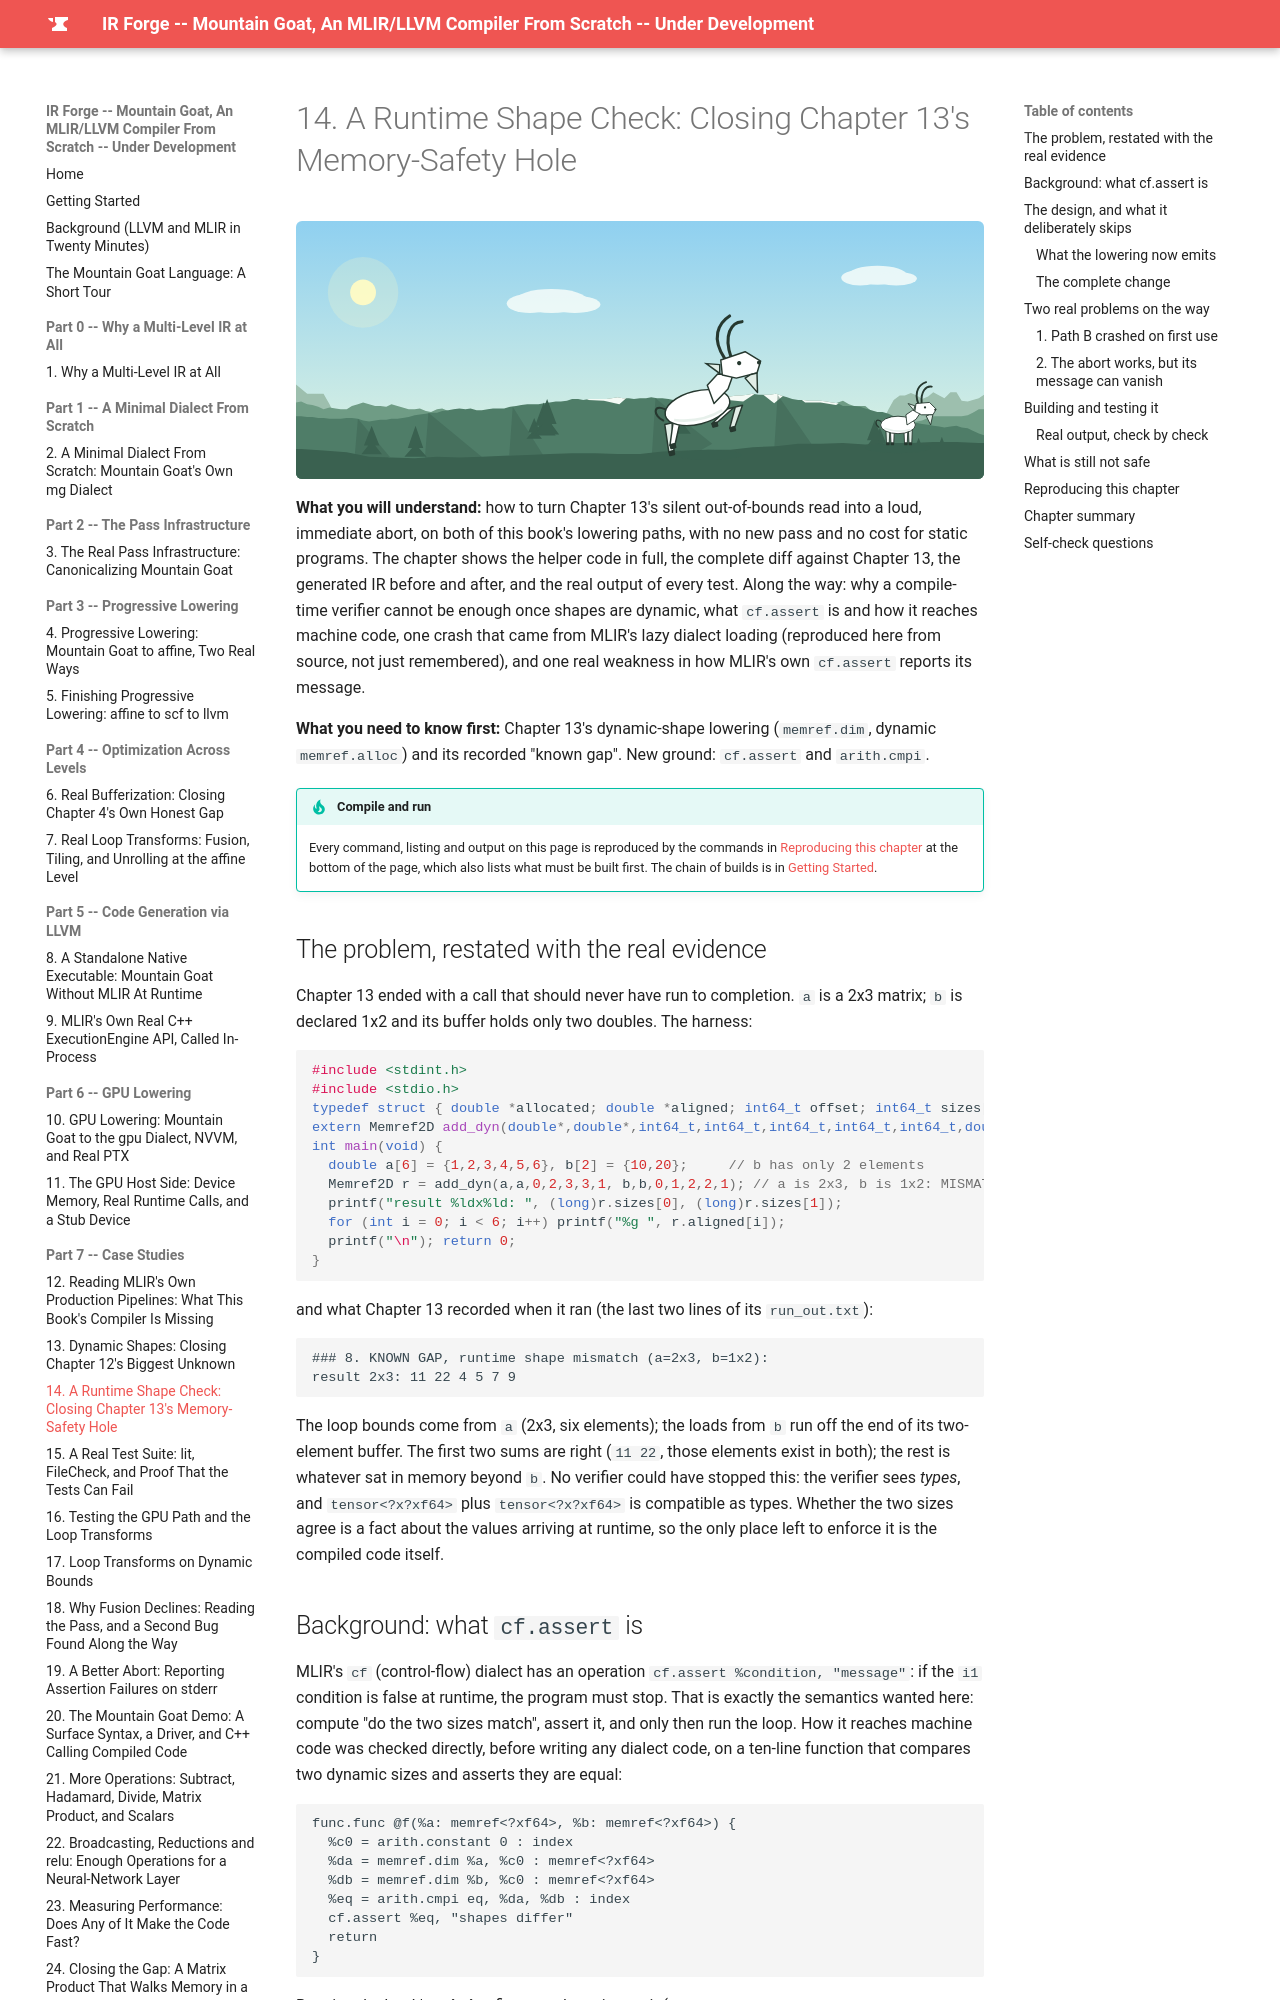

repository: MaximumBeings/ir_forge_compiler_from_scratch · page: part14/14-runtime-shape-checks/index.html · generator: mkdocs

# 14. A Runtime Shape Check: Closing Chapter 13's Memory-Safety Hole

![Mountain goats on the mountain in spring](../assets/goats/ch-14.svg){ style="display:block;margin:0 auto;max-width:100%;height:auto;border-radius:6px" }

**What you will understand:** how to turn Chapter 13's silent out-of-bounds read into a loud, immediate abort, on both of this book's lowering paths, with no new pass and no cost for static programs. The chapter shows the helper code in full, the complete diff against Chapter 13, the generated IR before and after, and the real output of every test. Along the way: why a compile-time verifier cannot be enough once shapes are dynamic, what `cf.assert` is and how it reaches machine code, one crash that came from MLIR's lazy dialect loading (reproduced here from source, not just remembered), and one real weakness in how MLIR's own `cf.assert` reports its message.

**What you need to know first:** Chapter 13's dynamic-shape lowering (`memref.dim`, dynamic `memref.alloc`) and its recorded "known gap". New ground: `cf.assert` and `arith.cmpi`.

!!! tip "Compile and run"
    Every command, listing and output on this page is reproduced by the commands in [Reproducing this chapter](#reproducing-this-chapter) at the bottom of the page, which also lists what must be built first. The chain of builds is in [Getting Started](../getting-started.md#which-build-does-each-chapter-need).
